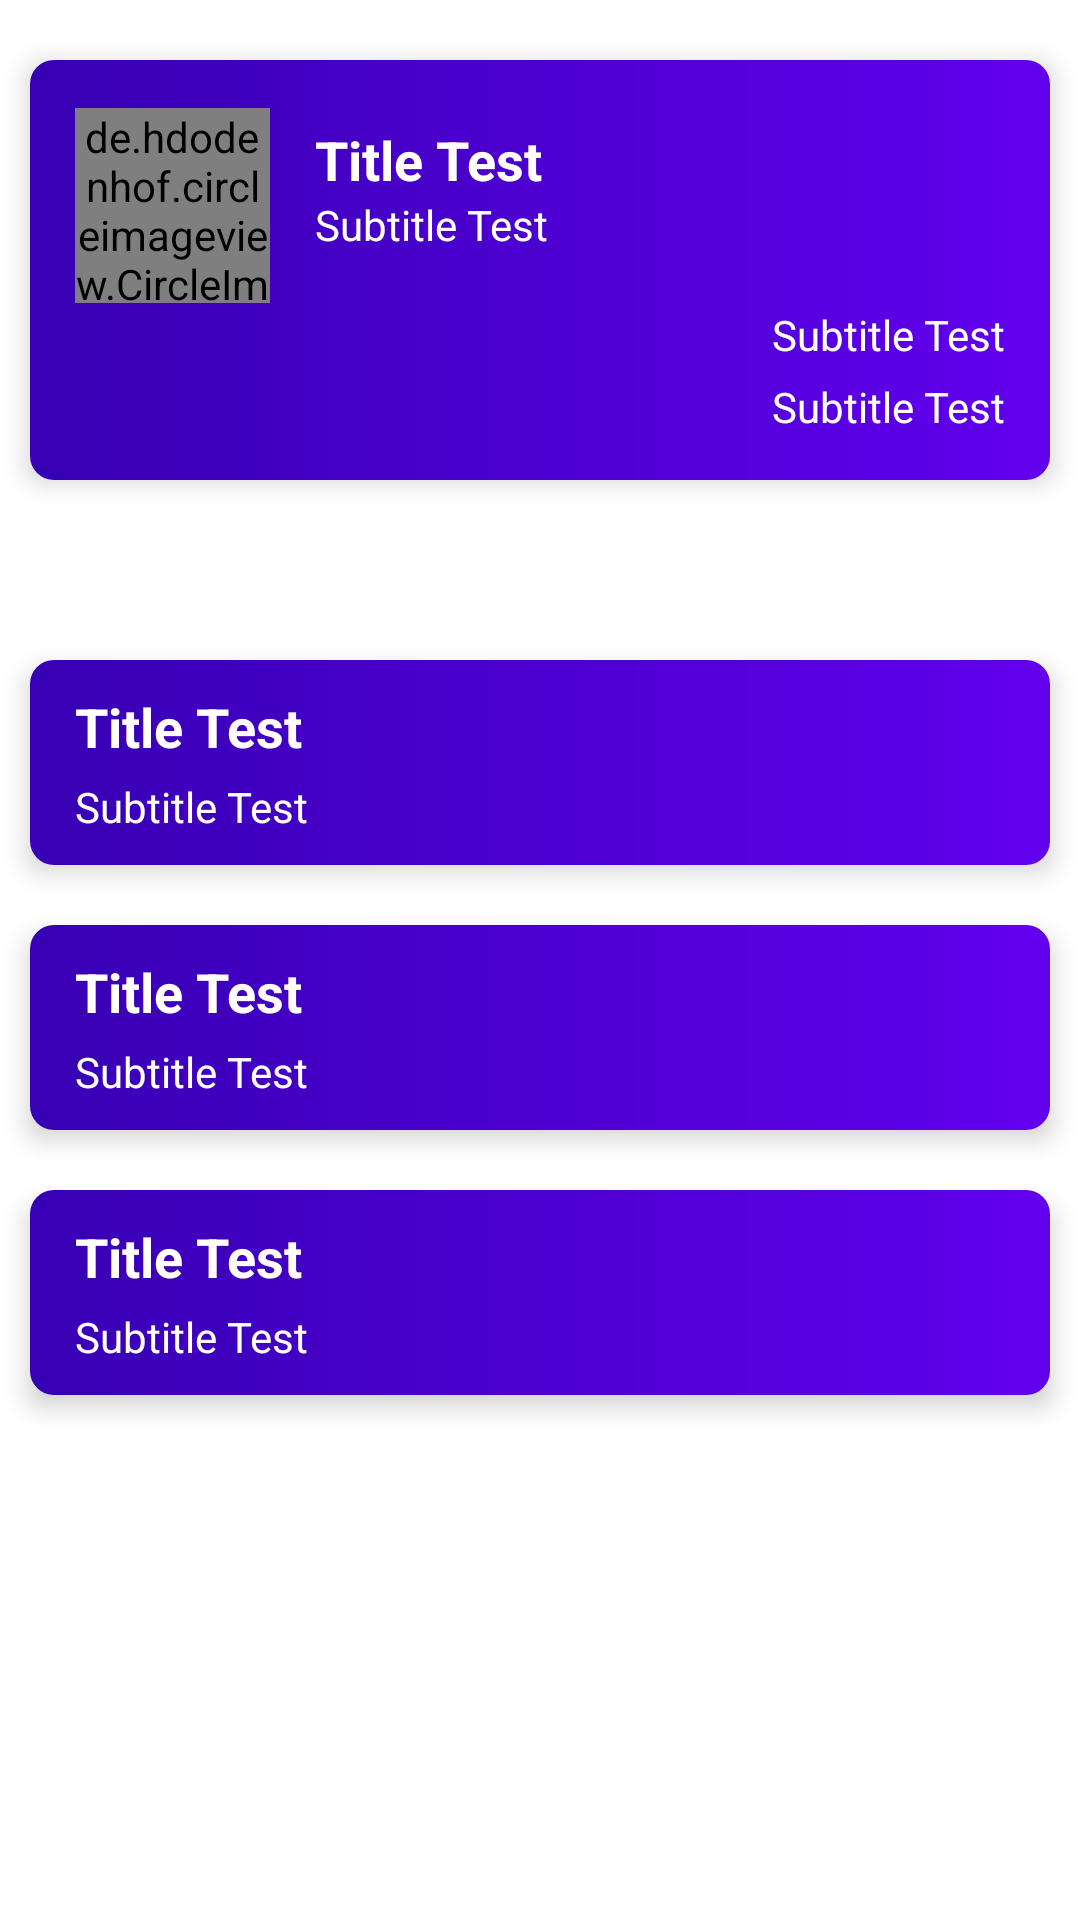

Layout XML and referenced resources for this Android screen:
<!-- AndroidManifest.xml: application theme Theme.DIMA -->
<!-- res/layout/fragment_settings.xml -->
<RelativeLayout
    xmlns:android="http://schemas.android.com/apk/res/android"
    xmlns:tools="http://schemas.android.com/tools"
    android:layout_width="match_parent"
    android:layout_height="match_parent"
    tools:context="co.itfusion.ui.settings.SettingsFragment">

    <include
        android:id="@+id/profile"
        layout="@layout/layout_card_data_profile"
        android:layout_width="match_parent"
        android:layout_height="wrap_content"
        android:layout_marginBottom="40dp"
        android:layout_marginTop="10dp"/>

    <include
        android:id="@+id/option1"
        layout="@layout/layout_card_text_icon"
        android:layout_width="match_parent"
        android:layout_height="wrap_content"
        android:layout_below="@id/profile"/>

    <include
        android:id="@+id/option2"
        layout="@layout/layout_card_text_icon"
        android:layout_width="match_parent"
        android:layout_height="wrap_content"
        android:layout_below="@id/option1"/>

    <include
        android:id="@+id/option3"
        layout="@layout/layout_card_text_icon"
        android:layout_width="match_parent"
        android:layout_height="wrap_content"
        android:layout_below="@id/option2"/>

</RelativeLayout>
<!-- res/layout/layout_card_data_profile.xml (included above) -->
<?xml version="1.0" encoding="utf-8"?>
<LinearLayout
    xmlns:android="http://schemas.android.com/apk/res/android"
    android:layout_width="match_parent"
    android:layout_height="wrap_content"
    xmlns:app="http://schemas.android.com/apk/res-auto">

    <com.google.android.material.card.MaterialCardView
        style="@style/Card.Main"
        android:layout_width="match_parent"
        android:layout_height="wrap_content"
        android:layout_margin="10dp"
        >

        <RelativeLayout
            android:layout_width="match_parent"
            android:layout_height="wrap_content"
            android:background="@drawable/gradient_cards_1">

            <FrameLayout
                android:id="@+id/frame"
                android:layout_width="wrap_content"
                android:layout_height="wrap_content"
                android:layout_alignParentStart="true"
                android:layout_alignParentTop="true"
                android:layout_marginStart="15dp"
                android:layout_marginTop="16dp">

                <de.hdodenhof.circleimageview.CircleImageView
                    android:id="@+id/profilePhoto"
                    android:layout_width="65dp"
                    android:layout_height="65dp"
                    android:src="@drawable/ic_launcher_foreground"
                    app:civ_border_color="@color/white"
                    app:civ_border_width="3dp" />

            </FrameLayout>

            <com.google.android.material.textview.MaterialTextView
                style="@style/Text.Title.Bold"
                android:id="@+id/tv_title"
                android:layout_width="wrap_content"
                android:layout_height="wrap_content"
                android:textColor="@color/white"
                android:layout_alignTop="@id/frame"
                android:layout_toEndOf="@id/frame"
                android:layout_marginStart="15dp"
                android:layout_marginTop="5dp"
                android:text="@string/test_title"/>

            <com.google.android.material.textview.MaterialTextView
                style="@style/Text.Subtitle"
                android:id="@+id/tv_subtitle"
                android:layout_width="wrap_content"
                android:layout_height="wrap_content"
                android:layout_below="@id/tv_title"
                android:layout_alignStart="@id/tv_title"
                android:textColor="@color/white"
                android:layout_marginBottom="10dp"
                android:text="@string/test_subtitle"/>

            <View
                android:id="@+id/icon"
                android:layout_width="32dp"
                android:layout_height="32dp"
                android:layout_alignParentEnd="true"
                android:layout_marginTop="10dp"
                android:layout_marginEnd="15dp"
                android:background="@drawable/icon_edit"
                android:backgroundTint="@color/white" />

            <com.google.android.material.textview.MaterialTextView
                style="@style/Text.Subtitle"
                android:id="@+id/optionDescription2"
                android:layout_width="wrap_content"
                android:layout_height="wrap_content"
                android:layout_below="@id/icon"
                android:layout_alignParentEnd="true"
                android:textColor="@color/white"
                android:layout_marginTop="40dp"
                android:layout_marginEnd="15dp"
                android:text="@string/test_subtitle"/>

            <com.google.android.material.textview.MaterialTextView
                style="@style/Text.Subtitle"
                android:id="@+id/optionDescription3"
                android:layout_width="wrap_content"
                android:layout_height="wrap_content"
                android:layout_below="@id/optionDescription2"
                android:layout_alignParentEnd="true"
                android:textColor="@color/white"
                android:layout_marginTop="5dp"
                android:layout_marginEnd="15dp"
                android:layout_marginBottom="15dp"
                android:text="@string/test_subtitle"/>

        </RelativeLayout>

    </com.google.android.material.card.MaterialCardView>


</LinearLayout>
<!-- res/layout/layout_card_text_icon.xml (included above) -->
<?xml version="1.0" encoding="utf-8"?>
<FrameLayout
    xmlns:android="http://schemas.android.com/apk/res/android"
    android:layout_width="match_parent"
    android:layout_height="wrap_content">

    <com.google.android.material.card.MaterialCardView
        style="@style/Card.Main"
        android:id="@+id/card"
        android:layout_width="match_parent"
        android:layout_height="wrap_content"
        android:layout_marginHorizontal="10dp"
        android:layout_marginVertical="10dp">

        <RelativeLayout
            android:layout_width="match_parent"
            android:layout_height="wrap_content"
            android:background="@drawable/gradient_cards_1">

            <com.google.android.material.textview.MaterialTextView
                style="@style/Text.Title.Bold"
                android:id="@+id/tvTitle"
                android:layout_width="wrap_content"
                android:layout_height="wrap_content"
                android:textColor="@color/white"
                android:layout_marginStart="15dp"
                android:layout_marginTop="10dp"
                android:layout_marginBottom="5dp"
                android:text="@string/test_title"/>

            <com.google.android.material.textview.MaterialTextView
                style="@style/Text.Subtitle"
                android:id="@+id/tvSubtitle"
                android:layout_width="wrap_content"
                android:layout_height="wrap_content"
                android:layout_below="@id/tvTitle"
                android:textColor="@color/white"
                android:layout_marginStart="15dp"
                android:layout_marginBottom="10dp"
                android:text="@string/test_subtitle"/>

            <View
                android:id="@+id/vIcon"
                android:layout_width="32dp"
                android:layout_height="32dp"
                android:layout_centerVertical="true"
                android:layout_alignParentEnd="true"
                android:layout_marginEnd="15dp"
                android:background="@drawable/icon_bluetooth_search"
                android:backgroundTint="@color/white" />

        </RelativeLayout>

    </com.google.android.material.card.MaterialCardView>


</FrameLayout>
<!-- resources referenced by this layout -->
<resources>
  <!-- drawable gradient_cards_1 (drawable) -->
  <?xml version="1.0" encoding="utf-8"?>
  <shape xmlns:android="http://schemas.android.com/apk/res/android">
      <gradient
          android:startColor="?attr/colorPrimaryVariant"
          android:endColor="?attr/colorPrimary"
          />
  </shape>
  <!-- drawable ic_launcher_foreground: webp bitmap (mipmap-hdpi, 1856 bytes) -->
  <string name="test_subtitle">Subtitle Test</string>
  <string name="test_title">Title Test</string>
  <style name="Card.Main" parent="Widget.MaterialComponents.CardView">
          <item name="cardElevation">5dp</item>
          <item name="cardCornerRadius">8dp</item>
          <item name="android:padding">10dp</item>
      </style>
  <style name="Text.Subtitle" parent="Widget.MaterialComponents.TextView">
  
          <item name="android:textColor">?attr/colorPrimary</item>
      </style>
  <style name="Text.Title.Bold" parent="Widget.MaterialComponents.TextView">
  
          <item name="android:textSize">18sp</item>
          <item name="android:textColor">?attr/colorPrimary</item>
          <item name="android:textStyle">bold</item>
      </style>
  <style name="Theme.DIMA" parent="Theme.MaterialComponents.DayNight.DarkActionBar">
          
          <item name="colorPrimary">@color/purple_500</item>
          <item name="colorPrimaryVariant">@color/purple_700</item>
          <item name="colorOnPrimary">@color/white</item>
          
          <item name="colorSecondary">@color/teal_200</item>
          <item name="colorSecondaryVariant">@color/teal_700</item>
          <item name="colorOnSecondary">@color/black</item>
          
          <item name="android:statusBarColor">?attr/colorPrimaryVariant</item>
          
      </style>
  <!-- not gathered from this repository: default colours our renderer supplied (Android Studio template values) -->
  <color name="purple_500">#FF6200EE</color>
  <color name="purple_700">#FF3700B3</color>
  <color name="teal_200">#FF03DAC5</color>
  <color name="teal_700">#FF018786</color>
  <color name="black">#FF000000</color>
  <color name="white">#FFFFFFFF</color>
</resources>
